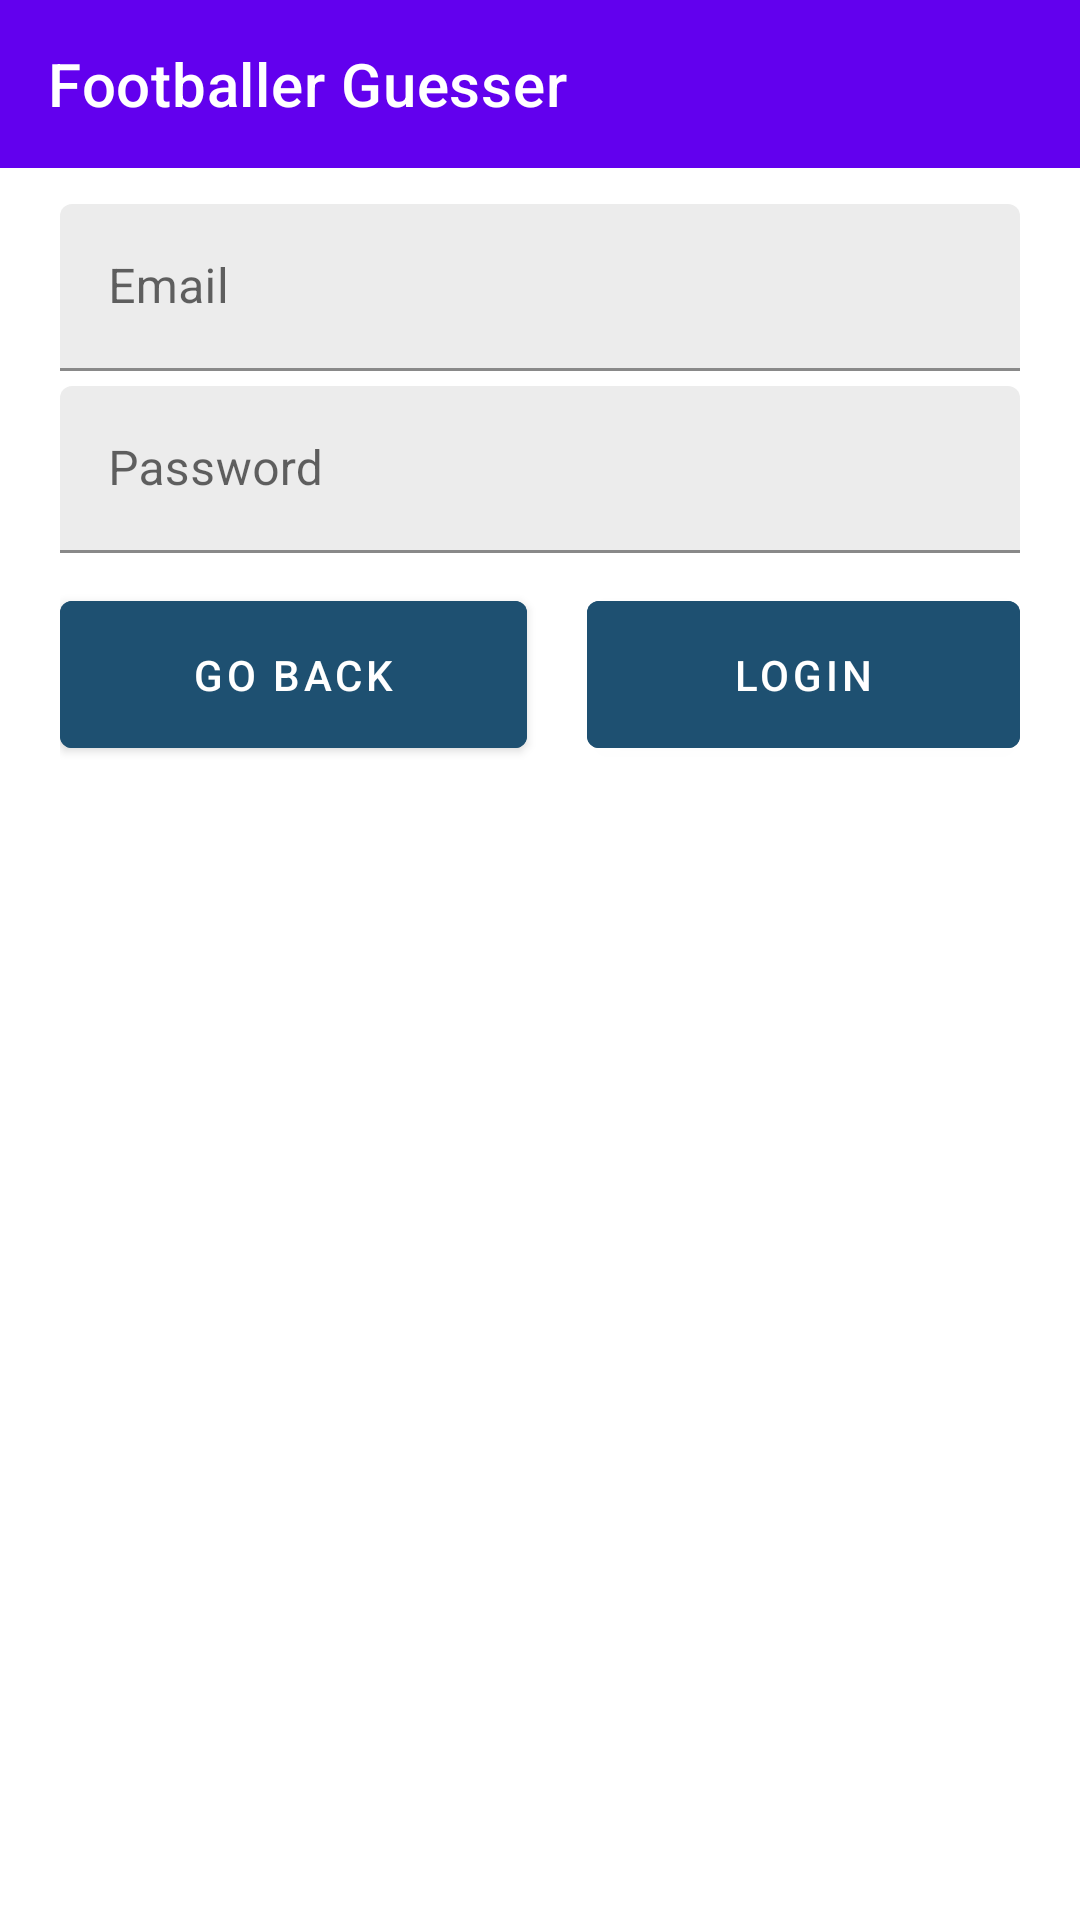

This screen was rendered from an Android layout file. Write that file and the resources it references.
<!-- AndroidManifest.xml: application theme Theme.FootballerGuesserApp -->
<!-- res/layout/activity_sign_in.xml -->
<?xml version="1.0" encoding="utf-8"?>
<androidx.constraintlayout.widget.ConstraintLayout xmlns:android="http://schemas.android.com/apk/res/android"
    xmlns:app="http://schemas.android.com/apk/res-auto"
    xmlns:tools="http://schemas.android.com/tools"
    android:layout_width="match_parent"
    android:layout_height="match_parent"
    android:background="@drawable/ic_sign_in"
    tools:context=".presence.authorization.sign_in.activities.SignInActivity">

    <include
        android:id="@+id/app_bar"
        layout="@layout/toolbar_blank"/>

    <LinearLayout
        android:layout_width="match_parent"
        android:layout_height="wrap_content"
        android:layout_marginHorizontal="20dp"
        app:layout_constraintBottom_toBottomOf="parent"
        app:layout_constraintEnd_toEndOf="parent"
        app:layout_constraintStart_toStartOf="parent"
        app:layout_constraintTop_toTopOf="parent"
        app:layout_constraintVertical_bias="0.15"
        android:orientation="vertical">

        <com.google.android.material.textfield.TextInputLayout
            android:id="@+id/email_et"
            android:layout_width="match_parent"
            android:layout_height="wrap_content"
            android:hint="@string/email"
            android:layout_marginBottom="5dp">

            <com.google.android.material.textfield.TextInputEditText
                android:layout_width="match_parent"
                android:layout_height="wrap_content"
                android:backgroundTint="@color/input"
                android:inputType="textEmailAddress"
                />
        </com.google.android.material.textfield.TextInputLayout>

        <com.google.android.material.textfield.TextInputLayout
            android:id="@+id/password_et"
            android:layout_width="match_parent"
            android:layout_height="wrap_content"
            android:hint="@string/password">

            <com.google.android.material.textfield.TextInputEditText
                android:layout_width="match_parent"
                android:layout_height="wrap_content"
                android:backgroundTint="@color/input"
                android:inputType="textPassword"
                />
        </com.google.android.material.textfield.TextInputLayout>

        <LinearLayout
            android:layout_width="match_parent"
            android:layout_height="wrap_content"
            android:layout_marginTop="10dp">

            <com.google.android.material.button.MaterialButton
                android:id="@+id/back_btn"
                android:layout_width="wrap_content"
                android:layout_height="wrap_content"
                android:layout_weight="1"
                android:layout_marginEnd="10dp"
                android:paddingVertical="15dp"
                android:backgroundTint="@color/button"
                android:text="@string/go_back"/>
            <com.google.android.material.button.MaterialButton
                android:id="@+id/login_btn"
                android:layout_width="wrap_content"
                android:layout_height="wrap_content"
                android:layout_weight="1"
                android:layout_marginStart="10dp"
                android:paddingVertical="15dp"
                android:backgroundTint="@color/button"
                android:text="@string/login"/>
        </LinearLayout>

    </LinearLayout>
</androidx.constraintlayout.widget.ConstraintLayout>
<!-- res/layout/toolbar_blank.xml (included above) -->
<?xml version="1.0" encoding="utf-8"?>
<com.google.android.material.appbar.AppBarLayout xmlns:android="http://schemas.android.com/apk/res/android"
    android:layout_width="match_parent"
    android:layout_height="?attr/actionBarSize"
    xmlns:app="http://schemas.android.com/apk/res-auto">

    <com.google.android.material.appbar.MaterialToolbar
        android:layout_width="match_parent"
        android:layout_height="match_parent"
        app:title="Footballer Guesser"
        app:titleTextColor="@color/white"
        app:navigationIcon="@drawable/ic_baseline_sports_soccer_24"
        app:navigationIconTint="@color/white" />

</com.google.android.material.appbar.AppBarLayout>
<!-- resources referenced by this layout -->
<resources>
  <color name="button">#1E5071</color>
  <color name="input">#BFE6E6E6</color>
  <color name="white">#FFFFFFFF</color>
  <string name="email">Email</string>
  <string name="go_back">Go back</string>
  <string name="login">Login</string>
  <string name="password">Password</string>
  <style name="Theme.FootballerGuesserApp" parent="Theme.MaterialComponents.DayNight.DarkActionBar">
          
          <item name="colorPrimary">@color/purple_500</item>
          <item name="colorPrimaryVariant">@color/purple_700</item>
          <item name="colorOnPrimary">@color/white</item>
          
          <item name="colorSecondary">@color/teal_200</item>
          <item name="colorSecondaryVariant">@color/teal_700</item>
          <item name="colorOnSecondary">@color/black</item>
          
          <item name="android:statusBarColor" tools:targetApi="l">?attr/colorPrimaryVariant</item>
          
      </style>
  <color name="purple_500">#FF6200EE</color>
  <color name="purple_700">#FF3700B3</color>
  <color name="teal_200">#FF03DAC5</color>
  <color name="teal_700">#FF018786</color>
  <color name="black">#FF000000</color>
</resources>
